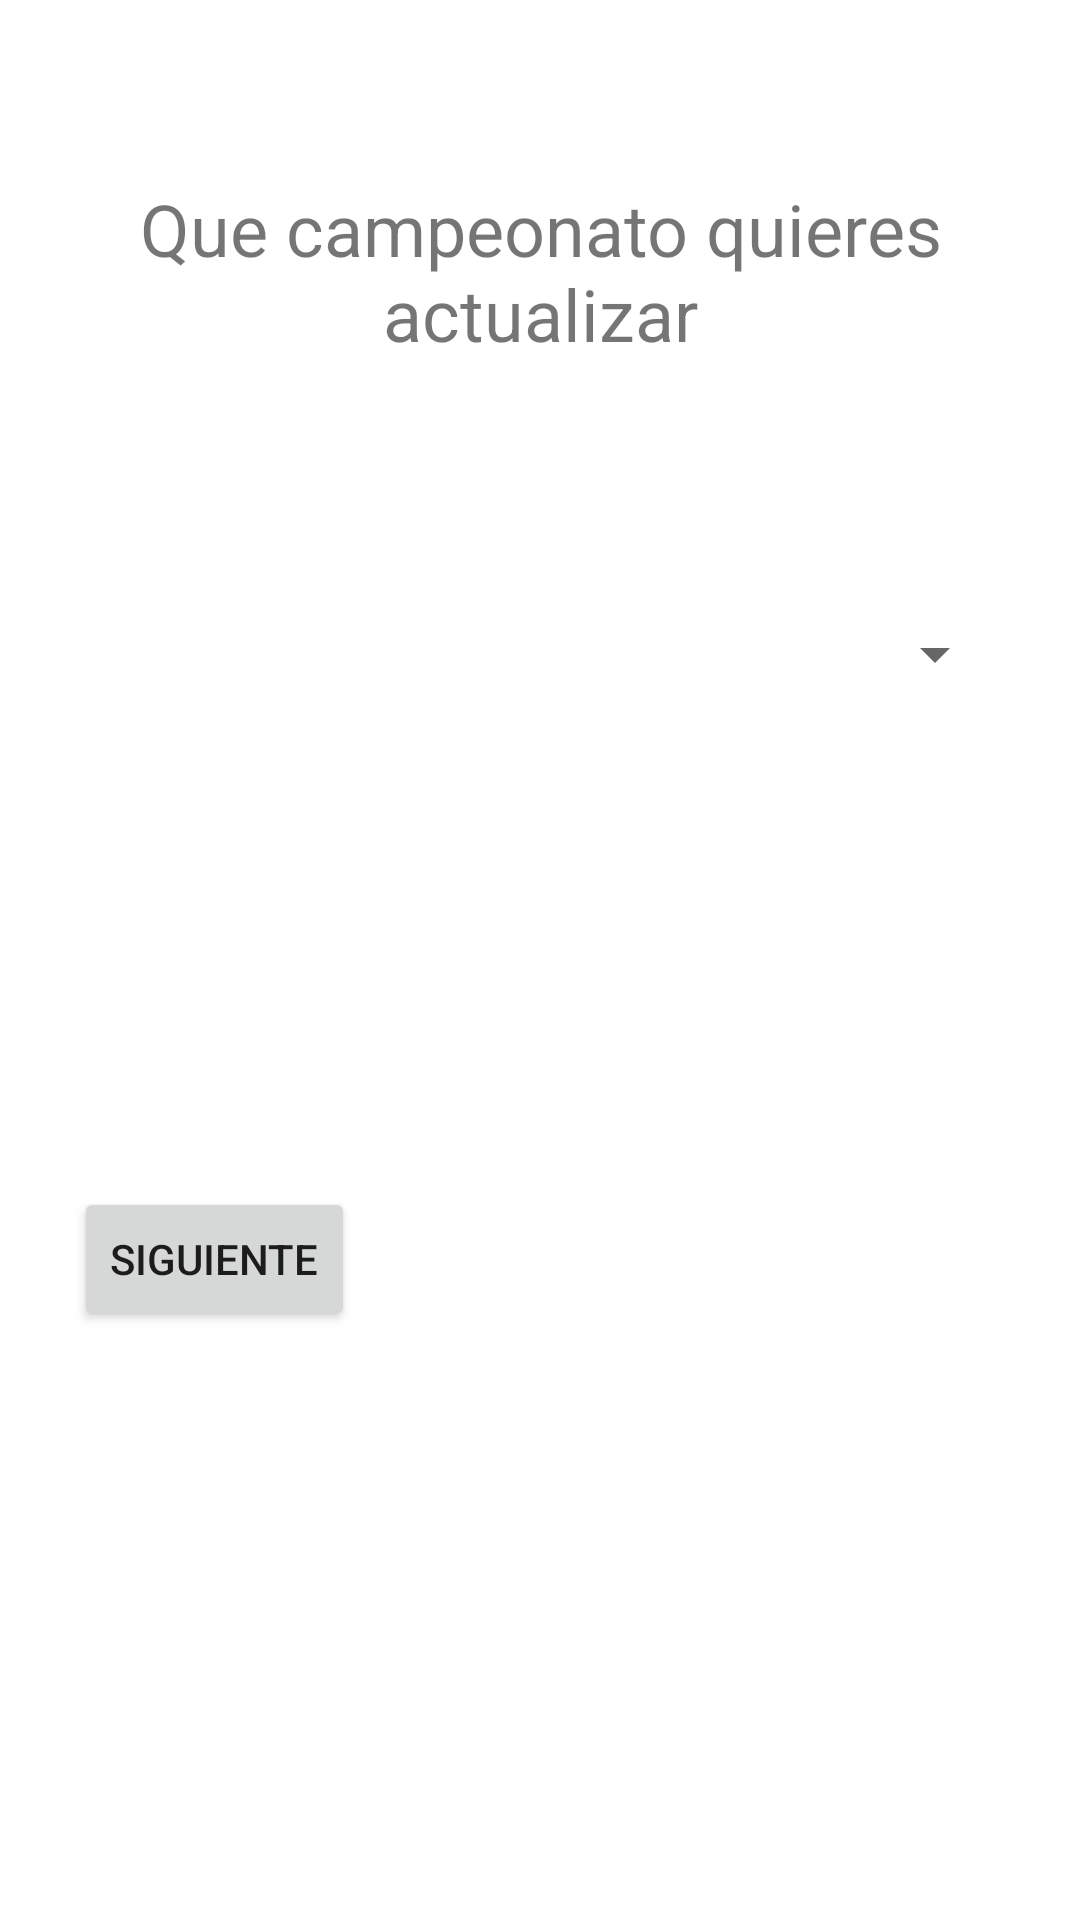

This screen was rendered from an Android layout file. Write that file and the resources it references.
<!-- AndroidManifest.xml: application theme Theme.CompeticionesSQL -->
<!-- res/layout/activity_actualizar_campeonato1.xml -->
<?xml version="1.0" encoding="utf-8"?>
<androidx.constraintlayout.widget.ConstraintLayout xmlns:android="http://schemas.android.com/apk/res/android"
    xmlns:app="http://schemas.android.com/apk/res-auto"
    xmlns:tools="http://schemas.android.com/tools"
    android:layout_width="match_parent"
    android:layout_height="match_parent"
    tools:context=".ActualizarCampeonato1">

    <TextView
        android:id="@+id/txt_actualizar1"
        android:layout_width="wrap_content"
        android:layout_height="wrap_content"
        android:layout_marginStart="50dp"
        android:layout_marginTop="60dp"
        android:layout_marginEnd="50dp"
        android:text="@string/txt_campeonatoactualizar1"
        android:textAlignment="center"
        android:textSize="24sp"
        app:layout_constraintEnd_toEndOf="parent"
        app:layout_constraintStart_toStartOf="parent"
        app:layout_constraintTop_toTopOf="parent" />

    <Spinner
        android:id="@+id/sp_campActualizar"
        android:layout_width="311dp"
        android:layout_height="67dp"
        android:layout_marginTop="64dp"
        app:layout_constraintEnd_toEndOf="@+id/txt_actualizar1"
        app:layout_constraintStart_toStartOf="@+id/txt_actualizar1"
        app:layout_constraintTop_toBottomOf="@+id/txt_actualizar1" />

    <Button
        android:id="@+id/btn_siguiente"
        android:layout_width="0dp"
        android:layout_height="wrap_content"
        android:layout_marginTop="144dp"
        android:onClick="Actualizarsiguiente"
        android:text="@string/btn_siguiente"
        app:layout_constraintStart_toStartOf="@+id/sp_campActualizar"
        app:layout_constraintTop_toBottomOf="@+id/sp_campActualizar" />
</androidx.constraintlayout.widget.ConstraintLayout>
<!-- resources referenced by this layout -->
<resources>
  <string name="btn_siguiente">Siguiente</string>
  <string name="txt_campeonatoactualizar1">Que campeonato quieres actualizar</string>
  <style name="Theme.CompeticionesSQL" parent="Theme.MaterialComponents.DayNight.NoActionBar">
          
          <item name="colorPrimary">@color/purple_500</item>
          <item name="colorPrimaryVariant">@color/purple_700</item>
          <item name="colorOnPrimary">@color/white</item>
          
          <item name="colorSecondary">@color/teal_200</item>
          <item name="colorSecondaryVariant">@color/teal_700</item>
          <item name="colorOnSecondary">@color/black</item>
          
          <item name="android:statusBarColor" tools:targetApi="l">?attr/colorPrimaryVariant</item>
          
      </style>
  <!-- not gathered from this repository: default colours our renderer supplied (Android Studio template values) -->
  <color name="purple_500">#FF6200EE</color>
  <color name="purple_700">#FF3700B3</color>
  <color name="teal_200">#FF03DAC5</color>
  <color name="teal_700">#FF018786</color>
  <color name="black">#FF000000</color>
  <color name="white">#FFFFFFFF</color>
</resources>
